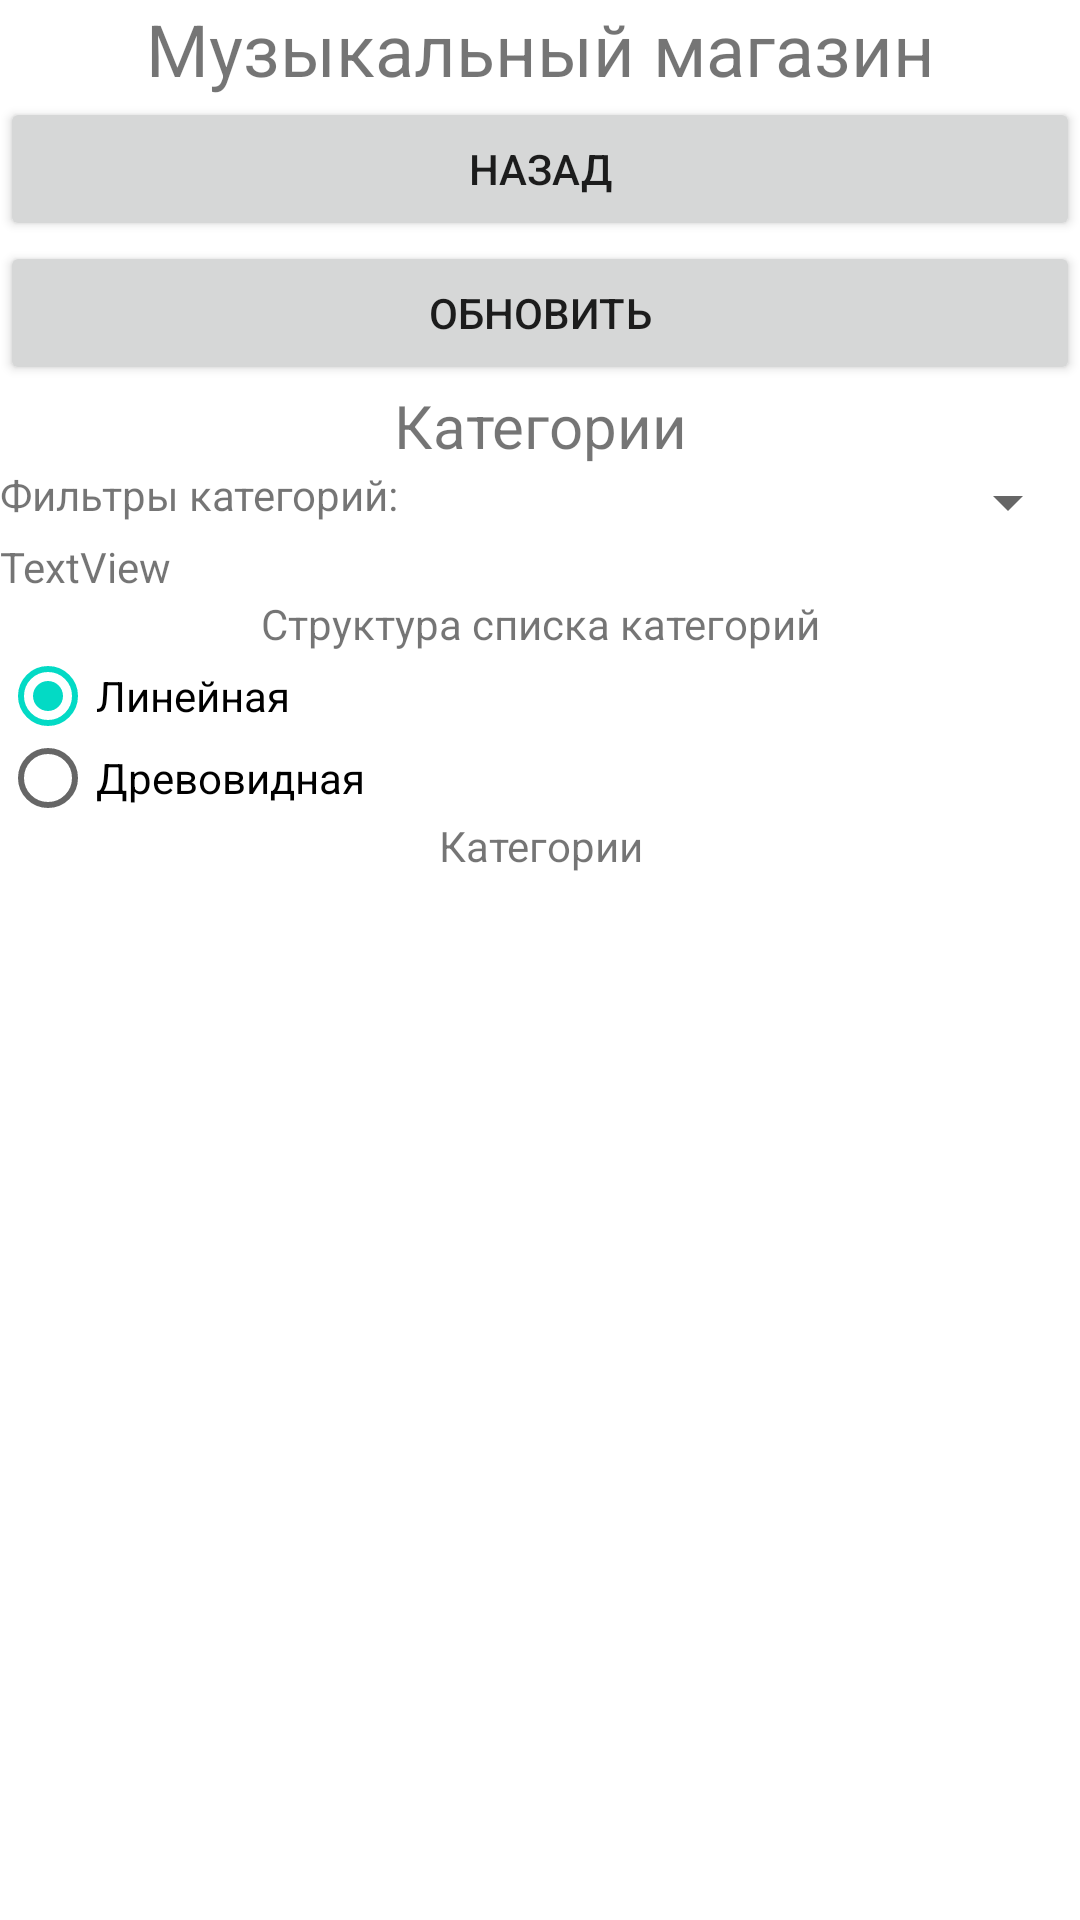

Android layout source for this screen:
<!-- AndroidManifest.xml: application theme Theme.MusicShopMobileApp -->
<!-- res/layout/activity_categories.xml -->
<?xml version="1.0" encoding="utf-8"?>
<LinearLayout xmlns:android="http://schemas.android.com/apk/res/android"
    xmlns:app="http://schemas.android.com/apk/res-auto"
    xmlns:tools="http://schemas.android.com/tools"
    android:layout_width="match_parent"
    android:layout_height="match_parent"
    android:orientation="vertical"
    tools:context=".CategoriesActivity">

    <TextView
        android:id="@+id/textView29"
        android:layout_width="match_parent"
        android:layout_height="wrap_content"
        android:text="@string/MusicShopRus"
        android:textAlignment="center"
        android:textSize="24sp" />

    <Button
        android:id="@+id/button21"
        android:layout_width="match_parent"
        android:layout_height="wrap_content"
        android:text="@string/Back"
        android:onClick="Back_Click"/>

    <Button
        android:id="@+id/button22"
        android:layout_width="match_parent"
        android:layout_height="wrap_content"
        android:text="@string/Update"
        android:onClick="UpdateCategories_Click"/>

    <TextView
        android:id="@+id/textView30"
        android:layout_width="match_parent"
        android:layout_height="wrap_content"
        android:text="@string/Categories"
        android:textSize="20sp"
        android:textAlignment="center" />

    <LinearLayout
        android:layout_width="match_parent"
        android:layout_height="wrap_content"
        android:orientation="horizontal">

        <TextView
            android:id="@+id/textView31"
            android:layout_width="wrap_content"
            android:layout_height="wrap_content"
            android:layout_weight="0"
            android:text="Фильтры категорий:" />

        <Spinner
            android:id="@+id/spinnerCategoriesFilters"
            android:layout_width="wrap_content"
            android:layout_height="wrap_content"
            android:layout_weight="1" />
    </LinearLayout>

    <TextView
        android:id="@+id/textViewNowCategory"
        android:layout_width="match_parent"
        android:layout_height="wrap_content"
        android:text="TextView" />

    <TextView
        android:id="@+id/textView32"
        android:layout_width="match_parent"
        android:layout_height="wrap_content"
        android:text="@string/StructCategoriesList"
        android:textAlignment="center" />

    <RadioGroup
        android:layout_width="match_parent"
        android:layout_height="wrap_content" >

        <RadioButton
            android:id="@+id/radioButtonLine"
            android:layout_width="match_parent"
            android:layout_height="29dp"
            android:text="@string/StructLine"
            android:checked="true"/>

        <RadioButton
            android:id="@+id/radioButtonTree"
            android:layout_width="match_parent"
            android:layout_height="26dp"
            android:text="@string/StructTree" />

    </RadioGroup>

    <TextView
        android:id="@+id/textView33"
        android:layout_width="match_parent"
        android:layout_height="wrap_content"
        android:text="@string/Categories"
        android:textAlignment="center"  />

    <ListView
        android:id="@+id/listViewCategories"
        android:layout_width="match_parent"
        android:layout_height="match_parent" />
</LinearLayout>
<!-- resources referenced by this layout -->
<resources>
  <string name="Back">Назад</string>
  <string name="Categories">Категории</string>
  <string name="MusicShopRus">Музыкальный магазин</string>
  <string name="StructCategoriesList">Структура списка категорий</string>
  <string name="StructLine">Линейная</string>
  <string name="StructTree">Древовидная</string>
  <string name="Update">Обновить</string>
  <style name="Theme.MusicShopMobileApp" parent="Theme.MaterialComponents.DayNight.DarkActionBar">
          
          <item name="colorPrimary">@color/purple_500</item>
          <item name="colorPrimaryVariant">@color/purple_700</item>
          <item name="colorOnPrimary">@color/white</item>
          
          <item name="colorSecondary">@color/teal_200</item>
          <item name="colorSecondaryVariant">@color/teal_700</item>
          <item name="colorOnSecondary">@color/black</item>
          
          <item name="android:statusBarColor" tools:targetApi="l">?attr/colorPrimaryVariant</item>
          
      </style>
  <color name="purple_500">#FF6200EE</color>
  <color name="purple_700">#FF3700B3</color>
  <color name="white">#FFFFFFFF</color>
  <color name="teal_200">#FF03DAC5</color>
  <color name="teal_700">#FF018786</color>
  <color name="black">#FF000000</color>
</resources>
